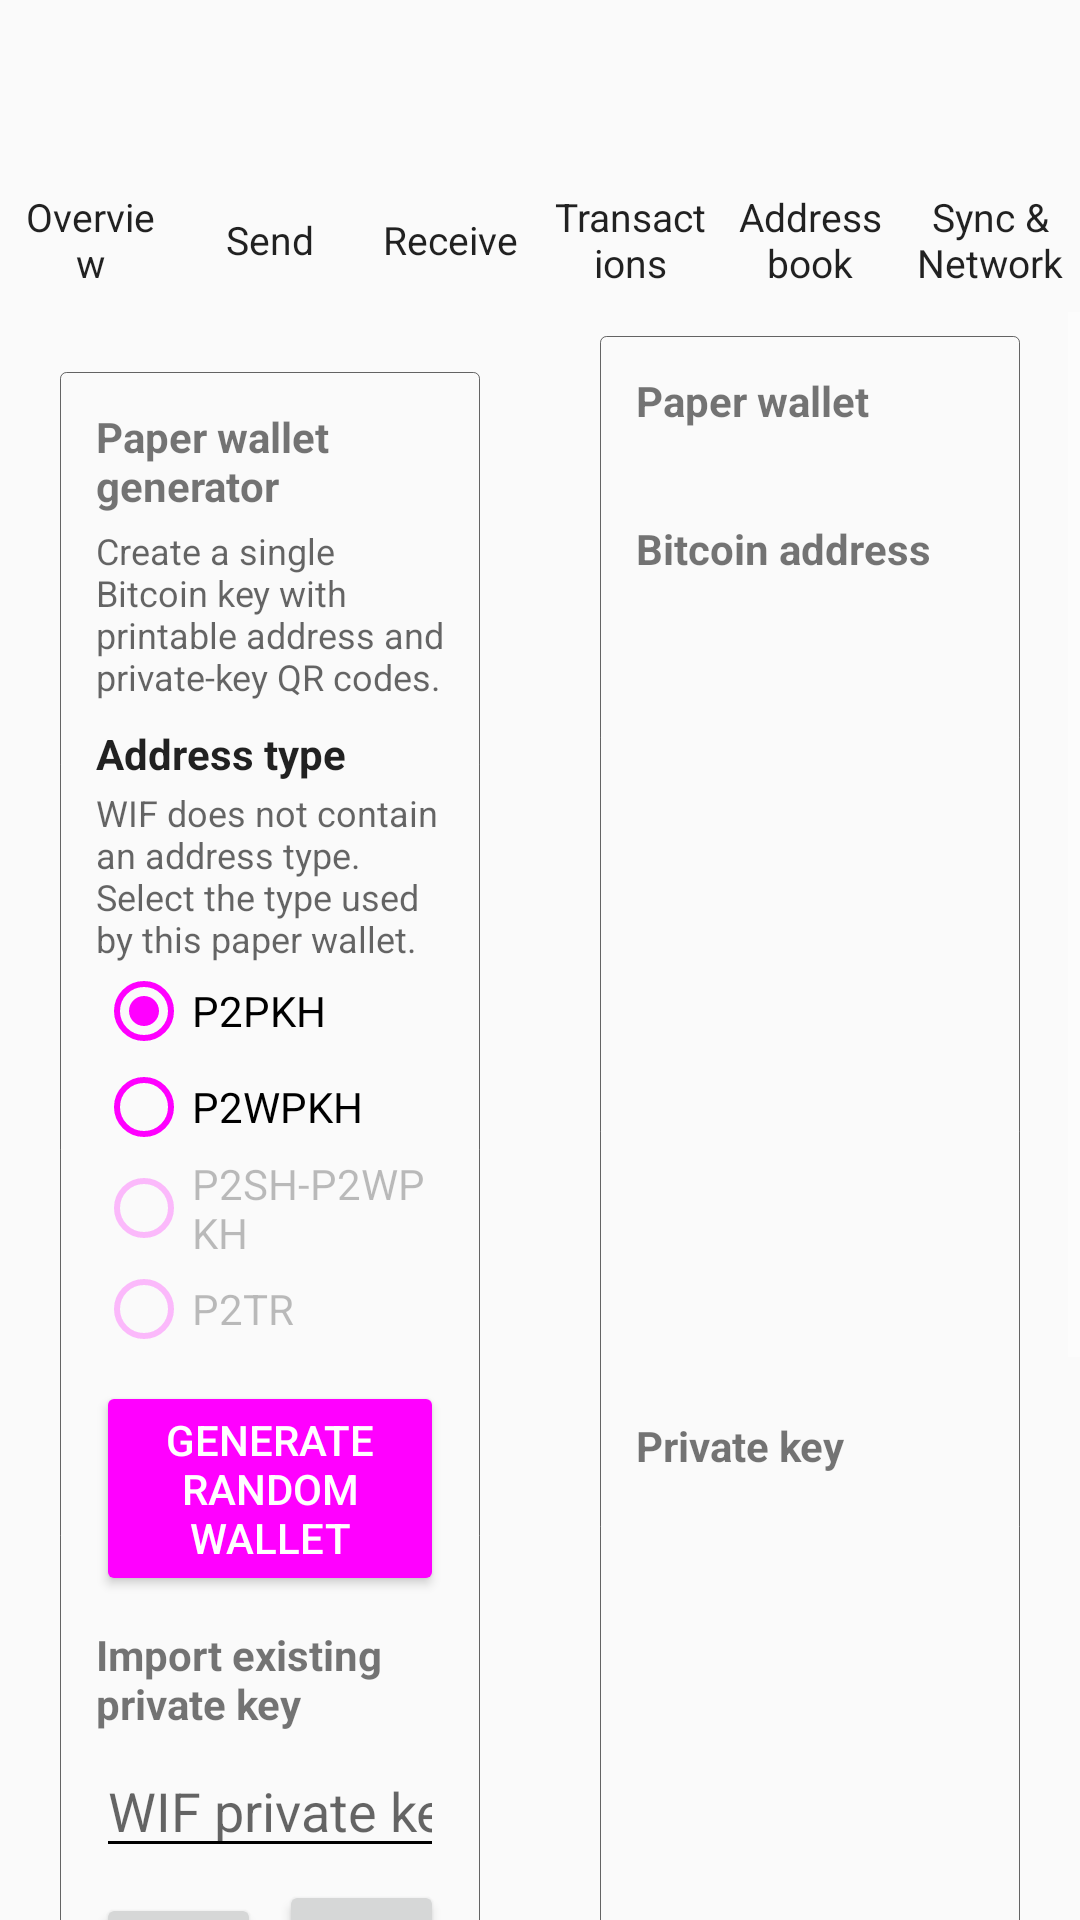

Here is an Android app screen rendered from its layout file. Give the layout XML and the strings, colors and styles it references.
<!-- AndroidManifest.xml: application theme AppTheme -->
<!-- res/layout/activity_paper_wallet.xml -->
<?xml version='1.0' encoding='UTF-8'?>
<LinearLayout xmlns:android="http://schemas.android.com/apk/res/android" android:layout_width="match_parent" android:layout_height="match_parent" android:background="?android:attr/colorBackground" android:orientation="vertical">
  <androidx.appcompat.widget.Toolbar android:id="@+id/toolbar_paper_wallet" android:layout_width="match_parent" android:layout_height="?attr/actionBarSize" android:background="?android:attr/colorBackground" android:theme="@style/DesktopToolbarTheme" android:elevation="0dp"/>
  <include layout="@layout/desktop_navigation"/>
  <ScrollView android:layout_width="match_parent" android:layout_height="0dp" android:layout_weight="1" android:fillViewport="true" android:clipToPadding="false">
    <LinearLayout android:layout_width="match_parent" android:layout_height="match_parent" android:orientation="horizontal" android:padding="0dp">
      <LinearLayout android:layout_width="0dp" android:layout_height="match_parent" android:layout_weight="1" android:orientation="vertical" android:padding="8dp">
        <LinearLayout android:layout_width="match_parent" android:layout_height="wrap_content" android:layout_margin="12dp" android:background="@drawable/bg_card" android:orientation="vertical" android:padding="12dp">
          <TextView android:layout_width="match_parent" android:layout_height="wrap_content" android:text="@string/paper_wallet_generator_title" android:textStyle="bold" android:textIsSelectable="true"/>
          <TextView android:layout_width="match_parent" android:layout_height="wrap_content" android:layout_marginTop="4dp" android:text="@string/paper_wallet_generator_subtitle" android:textColor="?android:attr/textColorSecondary" android:textSize="12sp" android:textIsSelectable="true"/>
          <include layout="@layout/view_wallet_address_type_selector"/>
          <Button android:id="@+id/paperWalletGenerateButton" style="@style/WalletPrimaryButton" android:layout_width="match_parent" android:layout_height="wrap_content" android:layout_marginTop="8dp" android:text="@string/paper_wallet_generate_random"/>
          <TextView android:layout_width="match_parent" android:layout_height="wrap_content" android:layout_marginTop="10dp" android:text="@string/paper_wallet_import_title" android:textStyle="bold" android:textIsSelectable="true"/>
          <EditText android:id="@+id/paperWalletInput" android:layout_width="match_parent" android:layout_height="wrap_content" android:layout_marginTop="4dp" android:hint="@string/paper_wallet_input_hint" android:inputType="textNoSuggestions" android:maxLines="2"/>
          <LinearLayout android:layout_width="match_parent" android:layout_height="wrap_content" android:orientation="horizontal">
            <Button android:id="@+id/paperWalletScanButton" style="@style/WalletSecondaryButton" android:layout_width="0dp" android:layout_height="wrap_content" android:layout_weight="1" android:layout_marginTop="4dp" android:text="@string/paper_wallet_scan"/>
            <Button android:id="@+id/paperWalletFileButton" style="@style/WalletSecondaryButton" android:layout_width="0dp" android:layout_height="wrap_content" android:layout_weight="1" android:layout_marginStart="6dp" android:layout_marginTop="4dp" android:text="@string/paper_wallet_file"/>
          </LinearLayout>
          <Button android:id="@+id/paperWalletImportButton" style="@style/WalletSecondaryButton" android:layout_width="match_parent" android:layout_height="wrap_content" android:layout_marginTop="4dp" android:text="@string/paper_wallet_import"/>
          <CheckBox android:id="@+id/paperWalletBip38" android:layout_width="match_parent" android:layout_height="wrap_content" android:layout_marginTop="4dp" android:text="@string/paper_wallet_bip38"/>
        </LinearLayout>
      </LinearLayout>
      <LinearLayout android:layout_width="0dp" android:layout_height="match_parent" android:layout_weight="1" android:orientation="vertical" android:padding="8dp">
        <LinearLayout android:id="@+id/paperWalletResultCard" android:layout_width="match_parent" android:layout_height="wrap_content" android:layout_marginStart="12dp" android:layout_marginEnd="12dp" android:layout_marginBottom="12dp" android:background="@drawable/bg_card" android:orientation="vertical" android:padding="12dp">
          <TextView android:layout_width="match_parent" android:layout_height="wrap_content" android:text="@string/paper_wallet_result_title" android:textStyle="bold" android:textIsSelectable="true"/>
          <TextView android:id="@+id/paperWalletAddressTypeValue" android:layout_width="match_parent" android:layout_height="wrap_content" android:layout_marginTop="4dp" android:textColor="?android:attr/textColorSecondary" android:textSize="12sp" android:textIsSelectable="true"/>
          <TextView android:layout_width="match_parent" android:layout_height="wrap_content" android:layout_marginTop="10dp" android:text="@string/paper_wallet_address_label" android:textStyle="bold" android:textIsSelectable="true"/>
          <ImageView android:id="@+id/paperWalletAddressQr" android:layout_width="220dp" android:layout_height="220dp" android:layout_gravity="center_horizontal" android:layout_marginTop="6dp" android:contentDescription="@string/paper_wallet_address_qr" android:adjustViewBounds="true"/>
          <LinearLayout android:layout_width="match_parent" android:layout_height="wrap_content" android:layout_marginTop="4dp" android:gravity="center_vertical" android:orientation="horizontal">
            <TextView android:id="@+id/paperWalletAddress" android:layout_width="0dp" android:layout_height="wrap_content" android:layout_weight="1" android:maxLines="1" android:ellipsize="middle" android:scrollHorizontally="false" android:textSize="12sp"/>
            <ImageButton android:id="@+id/paperWalletAddressCopy" android:layout_width="36dp" android:layout_height="36dp" android:background="@android:color/transparent" android:contentDescription="@string/paper_wallet_copy_address" android:src="@drawable/ic_content_copy_18dp"/>
            <ImageButton android:id="@+id/paperWalletAddressEye" android:layout_width="36dp" android:layout_height="36dp" android:background="@android:color/transparent" android:contentDescription="@string/paper_wallet_toggle_address" android:src="@drawable/ic_visibility_18dp"/>
            <ImageButton android:id="@+id/paperWalletAddressHex" android:layout_width="36dp" android:layout_height="36dp" android:background="@android:color/transparent" android:contentDescription="@string/paper_wallet_address_hex" android:src="@drawable/ic_hex_18dp"/>
          </LinearLayout>
          <TextView android:layout_width="match_parent" android:layout_height="wrap_content" android:layout_marginTop="14dp" android:text="@string/paper_wallet_private_label" android:textStyle="bold" android:textIsSelectable="true"/>
          <ImageView android:id="@+id/paperWalletPrivateQr" android:layout_width="220dp" android:layout_height="220dp" android:layout_gravity="center_horizontal" android:layout_marginTop="6dp" android:contentDescription="@string/paper_wallet_private_qr" android:adjustViewBounds="true"/>
          <LinearLayout android:layout_width="match_parent" android:layout_height="wrap_content" android:layout_marginTop="4dp" android:gravity="center_vertical" android:orientation="horizontal">
            <TextView android:id="@+id/paperWalletPrivateKey" android:layout_width="0dp" android:layout_height="wrap_content" android:layout_weight="1" android:maxLines="1" android:ellipsize="middle" android:scrollHorizontally="false" android:textSize="12sp"/>
            <ImageButton android:id="@+id/paperWalletPrivateCopy" android:layout_width="36dp" android:layout_height="36dp" android:background="@android:color/transparent" android:contentDescription="@string/paper_wallet_copy_private" android:src="@drawable/ic_content_copy_18dp"/>
            <ImageButton android:id="@+id/paperWalletPrivateEye" android:layout_width="36dp" android:layout_height="36dp" android:background="@android:color/transparent" android:contentDescription="@string/paper_wallet_toggle_private" android:src="@drawable/ic_visibility_off_18dp"/>
            <ImageButton android:id="@+id/paperWalletPrivateHex" android:layout_width="36dp" android:layout_height="36dp" android:background="@android:color/transparent" android:contentDescription="@string/paper_wallet_private_hex" android:src="@drawable/ic_hex_18dp"/>
          </LinearLayout>
          <LinearLayout android:layout_width="match_parent" android:layout_height="wrap_content" android:layout_marginTop="10dp" android:orientation="horizontal">
            <Button android:id="@+id/paperWalletPrintButton" style="@style/WalletSecondaryButton" android:layout_width="0dp" android:layout_height="wrap_content" android:layout_weight="1" android:text="@string/paper_wallet_print"/>
            <Button android:id="@+id/paperWalletExportButton" style="@style/WalletSecondaryButton" android:layout_width="0dp" android:layout_height="wrap_content" android:layout_weight="1" android:layout_marginStart="6dp" android:text="@string/paper_wallet_export_txt"/>
          </LinearLayout>
          <Button android:id="@+id/paperWalletClearButton" style="@style/WalletSecondaryButton" android:layout_width="match_parent" android:layout_height="wrap_content" android:layout_marginTop="10dp" android:text="@string/paper_wallet_clear"/>
        </LinearLayout>
      </LinearLayout>
    </LinearLayout>
  </ScrollView>
</LinearLayout>
<!-- res/layout/desktop_navigation.xml (included above) -->
<?xml version='1.0' encoding='UTF-8'?>
<LinearLayout xmlns:android="http://schemas.android.com/apk/res/android" android:id="@+id/desktopNavBar" android:layout_width="match_parent" android:layout_height="48dp" android:orientation="horizontal" android:gravity="center_vertical" android:background="?android:attr/colorBackground">
  <TextView android:id="@+id/desktopOverviewTab" android:layout_width="0dp" android:layout_height="match_parent" android:layout_weight="1" android:gravity="center" android:paddingStart="4dp" android:paddingEnd="4dp" android:text="@string/overview_title" android:textColor="?android:attr/textColorPrimary" android:textSize="13sp" android:background="?attr/selectableItemBackground" android:clickable="true" android:focusable="true"/>
  <TextView android:id="@+id/desktopSendTab" android:layout_width="0dp" android:layout_height="match_parent" android:layout_weight="1" android:gravity="center" android:paddingStart="4dp" android:paddingEnd="4dp" android:text="@string/menu_send" android:textColor="?android:attr/textColorPrimary" android:textSize="13sp" android:background="?attr/selectableItemBackground" android:clickable="true" android:focusable="true"/>
  <TextView android:id="@+id/desktopReceiveTab" android:layout_width="0dp" android:layout_height="match_parent" android:layout_weight="1" android:gravity="center" android:paddingStart="4dp" android:paddingEnd="4dp" android:text="@string/menu_receive" android:textColor="?android:attr/textColorPrimary" android:textSize="13sp" android:background="?attr/selectableItemBackground" android:clickable="true" android:focusable="true"/>
  <TextView android:id="@+id/desktopTransactionsTab" android:layout_width="0dp" android:layout_height="match_parent" android:layout_weight="1" android:gravity="center" android:paddingStart="4dp" android:paddingEnd="4dp" android:text="@string/transactions_title" android:textColor="?android:attr/textColorPrimary" android:textSize="13sp" android:background="?attr/selectableItemBackground" android:clickable="true" android:focusable="true"/>
  <TextView android:id="@+id/desktopAddressBookTab" android:layout_width="0dp" android:layout_height="match_parent" android:layout_weight="1" android:gravity="center" android:paddingStart="4dp" android:paddingEnd="4dp" android:text="@string/menu_address_book" android:textColor="?android:attr/textColorPrimary" android:textSize="13sp" android:background="?attr/selectableItemBackground" android:clickable="true" android:focusable="true"/>
  <TextView android:id="@+id/desktopNetworkTab" android:layout_width="0dp" android:layout_height="match_parent" android:layout_weight="1" android:gravity="center" android:paddingStart="4dp" android:paddingEnd="4dp" android:text="@string/menu_sync" android:textColor="?android:attr/textColorPrimary" android:textSize="13sp" android:background="?attr/selectableItemBackground" android:clickable="true" android:focusable="true"/>
</LinearLayout>
<!-- res/layout/view_wallet_address_type_selector.xml (included above) -->
<?xml version='1.0' encoding='UTF-8'?>
<LinearLayout xmlns:android="http://schemas.android.com/apk/res/android" android:layout_width="match_parent" android:layout_height="wrap_content" android:layout_marginTop="8dp" android:orientation="vertical">
  <TextView android:layout_width="match_parent" android:layout_height="wrap_content" android:text="@string/wallet_address_type" android:textStyle="bold" android:textColor="?android:attr/textColorPrimary"/>
  <TextView android:layout_width="match_parent" android:layout_height="wrap_content" android:layout_marginTop="2dp" android:text="@string/wallet_address_type_help" android:textColor="?android:attr/textColorSecondary" android:textSize="12sp"/>
  <RadioGroup android:id="@+id/walletAddressTypeGroup" android:layout_width="match_parent" android:layout_height="wrap_content" android:orientation="vertical">
    <RadioButton android:id="@+id/walletAddressTypeP2pkh" android:layout_width="match_parent" android:layout_height="wrap_content" android:checked="true" android:text="@string/wallet_address_type_p2pkh"/>
    <RadioButton android:id="@+id/walletAddressTypeP2wpkh" android:layout_width="match_parent" android:layout_height="wrap_content" android:text="@string/wallet_address_type_p2wpkh"/>
    <RadioButton android:id="@+id/walletAddressTypeP2shP2wpkh" android:layout_width="match_parent" android:layout_height="wrap_content" android:enabled="false" android:text="@string/wallet_address_type_p2sh_p2wpkh"/>
    <RadioButton android:id="@+id/walletAddressTypeP2tr" android:layout_width="match_parent" android:layout_height="wrap_content" android:enabled="false" android:text="@string/wallet_address_type_p2tr"/>
  </RadioGroup>
</LinearLayout>
<!-- resources referenced by this layout -->
<resources>
  <!-- drawable bg_card (drawable) -->
  <?xml version='1.0' encoding='UTF-8'?>
  <shape xmlns:android="http://schemas.android.com/apk/res/android">
    <solid android:color="?android:attr/colorBackground"/>
    <corners android:radius="2dp"/>
    <stroke android:width="1px" android:color="?android:attr/textColorHint"/>
  </shape>
  <!-- drawable ic_hex_18dp (drawable) -->
  <?xml version='1.0' encoding='UTF-8'?>
  <vector xmlns:android="http://schemas.android.com/apk/res/android" android:width="18dp" android:height="18dp" android:viewportWidth="24" android:viewportHeight="24">
    <path android:fillColor="?attr/colorControlNormal" android:pathData="M7,3h10l5,9 -5,9H7L2,12zM8.2,6L5.5,12l2.7,6h7.6l2.7,-6 -2.7,-6z"/>
  </vector>
  <string name="menu_address_book">Address book</string>
  <string name="menu_receive">Receive</string>
  <string name="menu_send">Send</string>
  <string name="menu_sync">Sync &amp; Network</string>
  <string name="overview_title">Overview</string>
  <string name="paper_wallet_address_hex">Convert Bitcoin address to hex</string>
  <string name="paper_wallet_address_label">Bitcoin address</string>
  <string name="paper_wallet_address_qr">Bitcoin address QR code</string>
  <string name="paper_wallet_bip38">Encrypt private key with BIP38</string>
  <string name="paper_wallet_clear">CLEAR</string>
  <string name="paper_wallet_copy_address">Copy Bitcoin address</string>
  <string name="paper_wallet_copy_private">Copy private key</string>
  <string name="paper_wallet_export_txt">EXPORT TXT</string>
  <string name="paper_wallet_file">FILE</string>
  <string name="paper_wallet_generate_random">GENERATE RANDOM WALLET</string>
  <string name="paper_wallet_generator_subtitle">Create a single Bitcoin key with printable address and private-key QR codes.</string>
  <string name="paper_wallet_generator_title">Paper wallet generator</string>
  <string name="paper_wallet_import">IMPORT KEY</string>
  <string name="paper_wallet_import_title">Import existing private key</string>
  <string name="paper_wallet_input_hint">WIF private key</string>
  <string name="paper_wallet_print">PRINT</string>
  <string name="paper_wallet_private_hex">Convert private key to hex</string>
  <string name="paper_wallet_private_label">Private key</string>
  <string name="paper_wallet_private_qr">Private key QR code</string>
  <string name="paper_wallet_result_title">Paper wallet</string>
  <string name="paper_wallet_scan">SCAN QR</string>
  <string name="paper_wallet_toggle_address">Show or hide Bitcoin address</string>
  <string name="paper_wallet_toggle_private">Show or hide private key</string>
  <string name="transactions_title">Transactions</string>
  <string name="wallet_address_type">Address type</string>
  <string name="wallet_address_type_help">WIF does not contain an address type. Select the type used by this paper wallet.</string>
  <string name="wallet_address_type_p2pkh">P2PKH</string>
  <string name="wallet_address_type_p2sh_p2wpkh">P2SH-P2WPKH</string>
  <string name="wallet_address_type_p2tr">P2TR</string>
  <string name="wallet_address_type_p2wpkh">P2WPKH</string>
  <style name="DesktopToolbarTheme" parent="ThemeOverlay.AppCompat.ActionBar">
      <item name="android:textColorPrimary">?android:attr/textColorPrimary</item>
      <item name="android:textColorSecondary">?android:attr/textColorSecondary</item>
      <item name="colorControlNormal">?android:attr/colorControlNormal</item>
    </style>
  <style name="WalletPrimaryButton" parent="Widget.AppCompat.Button.Colored" />
  <style name="WalletSecondaryButton" parent="Widget.AppCompat.Button" />
</resources>
